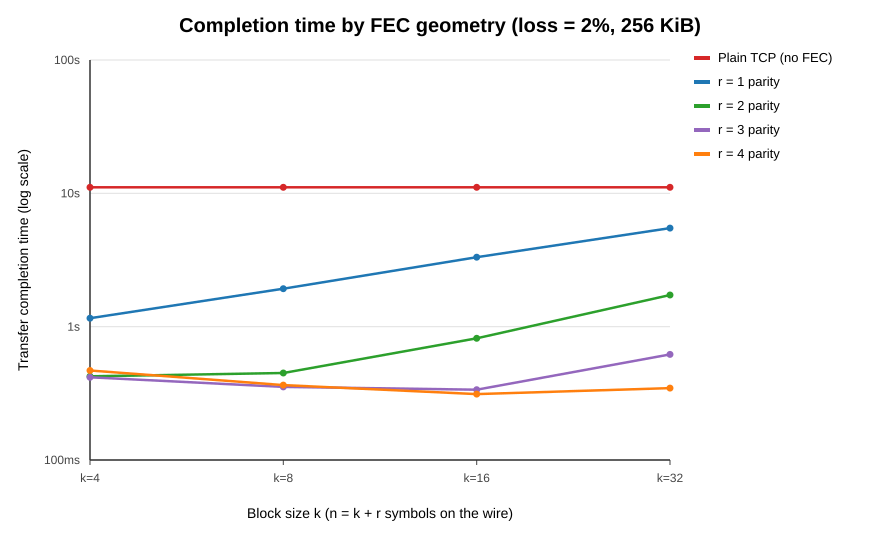

The data file committed next to this chart (first rows):
k, r, sym, file, loss_pct, trials, t_tcp_ms, t_tcp_fast_ms, t_fec_ms, overhead_pct, busted_blocks, recover_fail
4, 1, 512, 262144, 2, 400, 10935, 1053, 1157, 25.00, 0.510, 0
4, 2, 512, 262144, 2, 400, 11210, 1080, 424.6, 50.00, 0.030, 0
4, 3, 512, 262144, 2, 400, 10980, 1082, 417, 75.00, 0.000, 0
4, 4, 512, 262144, 2, 400, 11092, 1053, 469.4, 100, 0.000, 0
8, 1, 512, 262144, 2, 400, 11227, 1095, 1926, 12.50, 0.850, 0
8, 2, 512, 262144, 2, 400, 11115, 1036, 449.6, 25.00, 0.058, 0
8, 3, 512, 262144, 2, 400, 11090, 1044, 353.4, 37.50, 0.005, 0
8, 4, 512, 262144, 2, 400, 11175, 1064, 364.6, 50.00, 0.000, 0
16, 1, 512, 262144, 2, 400, 10955, 1078, 3320, 6.25, 1.472, 0
16, 2, 512, 262144, 2, 400, 11157, 1049, 818.4, 12.50, 0.182, 0
16, 3, 512, 262144, 2, 400, 11097, 1116, 336.5, 18.75, 0.010, 0
16, 4, 512, 262144, 2, 400, 11110, 1009, 312.1, 25.00, 0.000, 0
32, 1, 512, 262144, 2, 400, 11122, 1073, 5484, 3.12, 2.300, 0
32, 2, 512, 262144, 2, 400, 11020, 1035, 1728, 6.25, 0.453, 0
32, 3, 512, 262144, 2, 400, 11152, 1050, 619.4, 9.38, 0.087, 0
32, 4, 512, 262144, 2, 400, 11160, 1075, 345.9, 12.50, 0.013, 0
